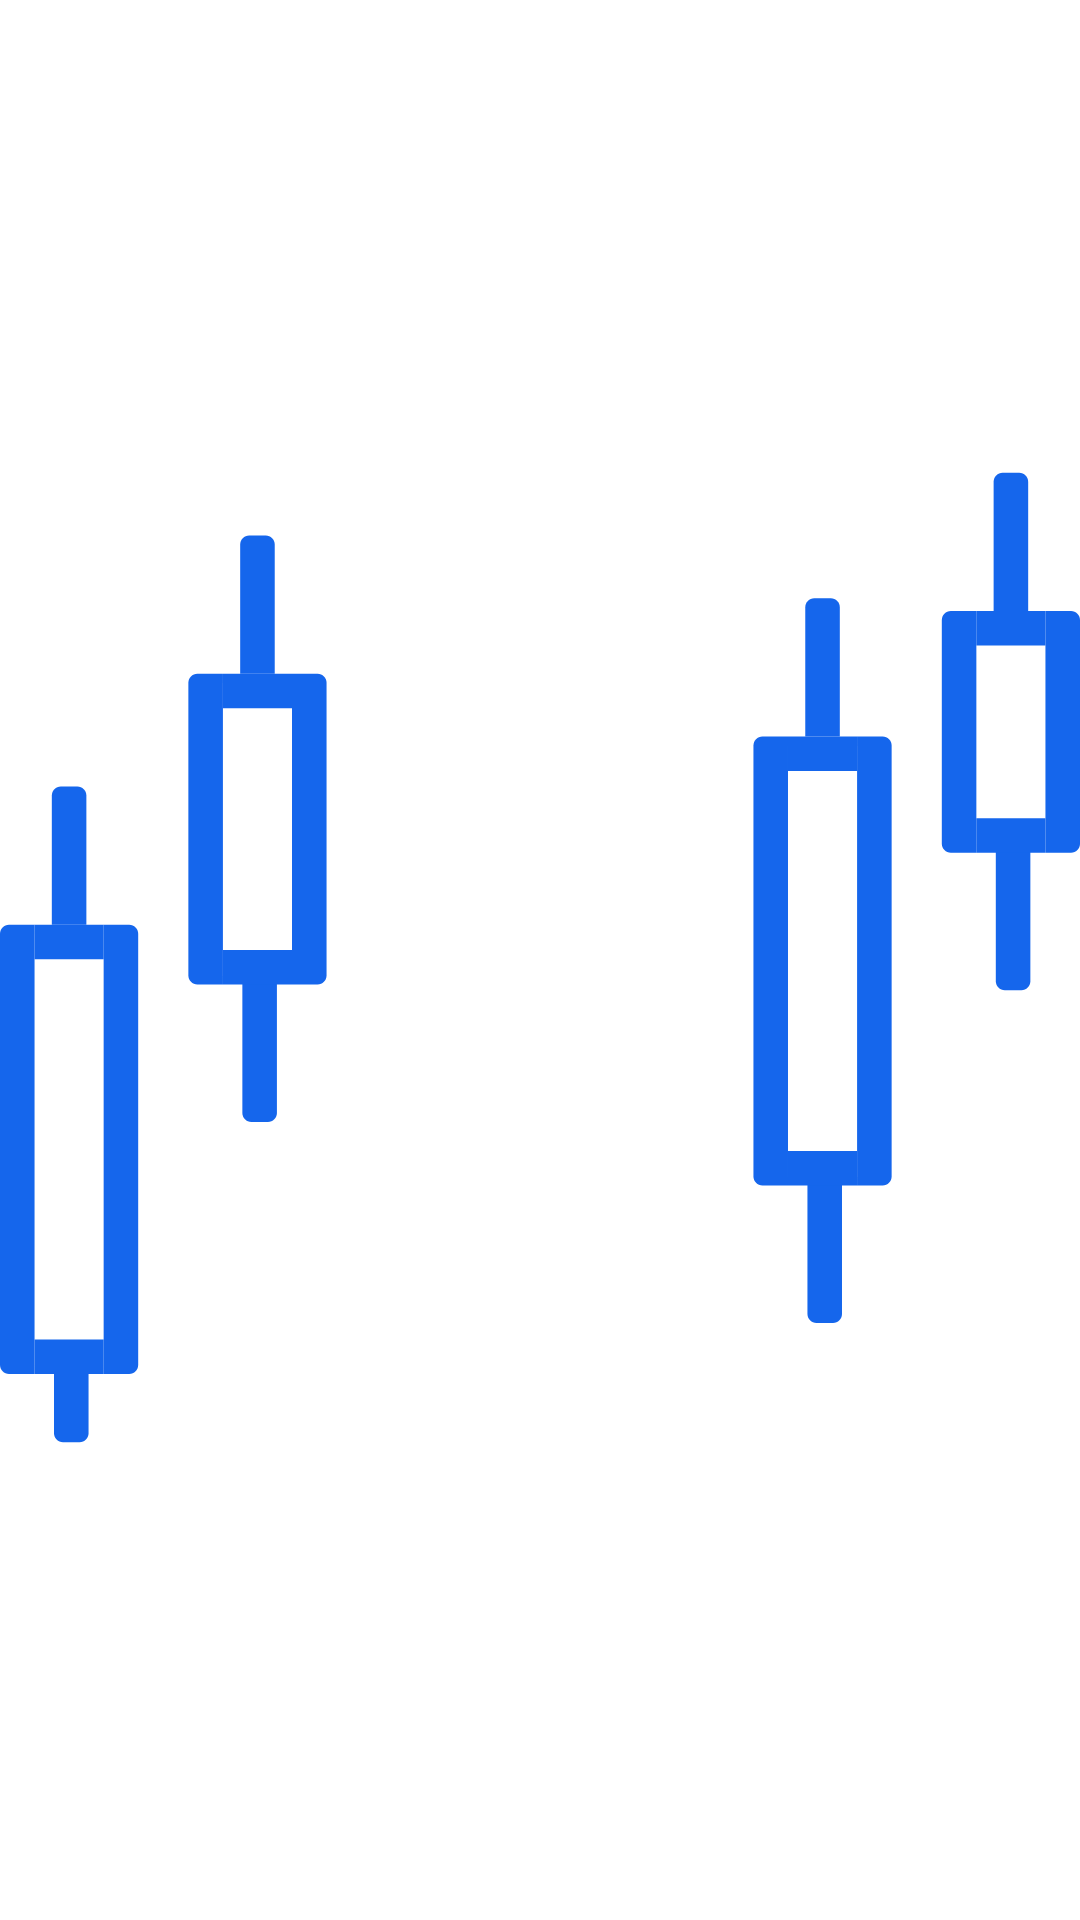

This screen was rendered from an Android layout file. Write that file and the resources it references.
<!-- AndroidManifest.xml: application theme AppTheme -->
<!-- res/layout/activity_splash_screen.xml -->
<?xml version="1.0" encoding="utf-8"?>
<androidx.constraintlayout.widget.ConstraintLayout xmlns:android="http://schemas.android.com/apk/res/android"
    xmlns:app="http://schemas.android.com/apk/res-auto"
    xmlns:tools="http://schemas.android.com/tools"
    android:layout_width="match_parent"
    android:layout_height="match_parent"
    tools:context=".SplashScreenActivity"
    android:background="@color/colorWhite">


    <ImageView
        android:id="@+id/imageView_splash_screen"
        android:layout_width="match_parent"
        android:layout_height="match_parent"
        android:src="@drawable/splash_screen"/>

</androidx.constraintlayout.widget.ConstraintLayout>
<!-- resources referenced by this layout -->
<resources>
  <color name="colorWhite">#FFFFFF</color>
  <!-- drawable splash_screen: png bitmap (drawable, 1014 bytes) -->
  <style name="AppTheme" parent="Theme.AppCompat.NoActionBar">
          
          <item name="colorPrimary">@color/colorPrimary</item>
          <item name="colorPrimaryDark">@color/colorPrimaryDark</item>
          <item name="colorAccent">@color/colorAccent</item>
  
      </style>
  <color name="colorPrimary">#1566EC</color>
  <color name="colorPrimaryDark">#00574B</color>
  <color name="colorAccent">#D81B60</color>
</resources>
